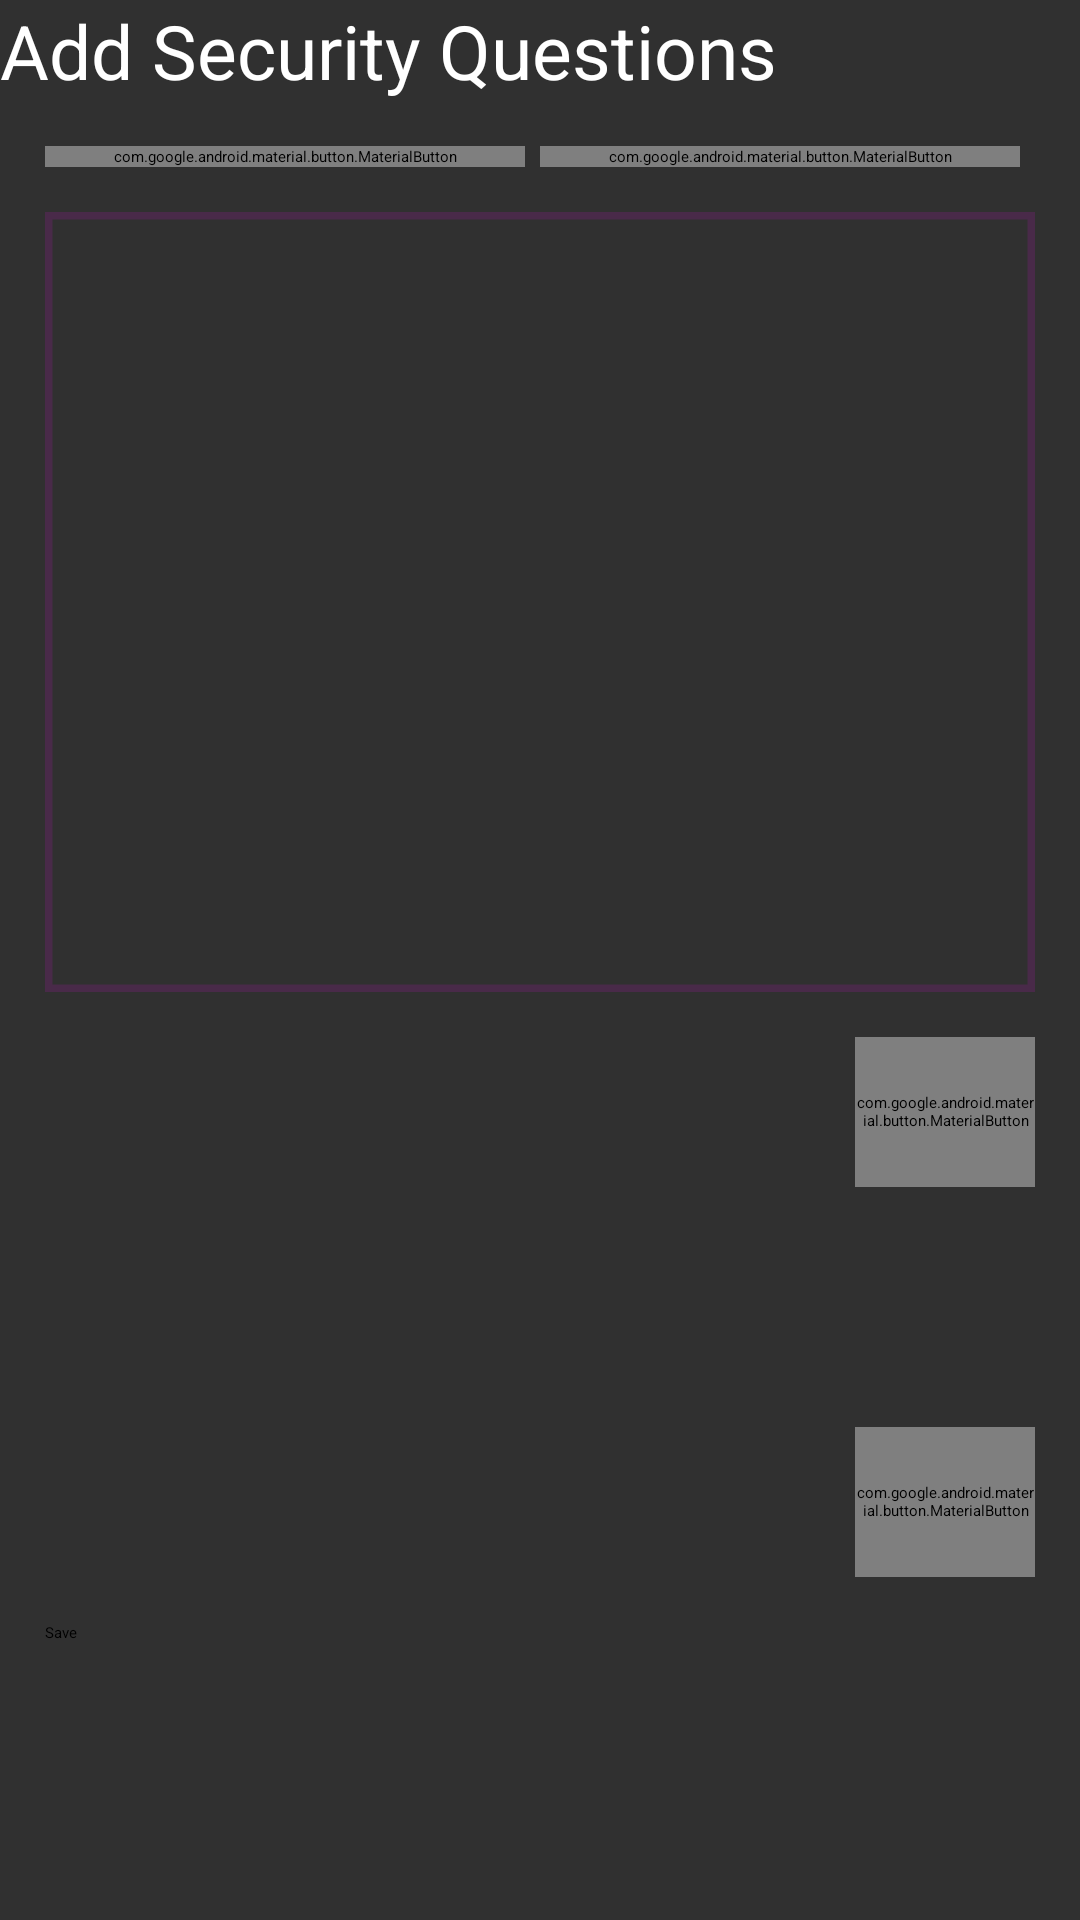

Here is an Android app screen rendered from its layout file. Give the layout XML and the strings, colors and styles it references.
<!-- AndroidManifest.xml: application theme ThemeOverlay.AppCompat.Dark.ActionBar -->
<!-- res/layout/text_reg.xml -->
<?xml version="1.0" encoding="utf-8"?>
<LinearLayout xmlns:android="http://schemas.android.com/apk/res/android"
    xmlns:app="http://schemas.android.com/apk/res-auto"
    xmlns:tools="http://schemas.android.com/tools"
    android:layout_width="match_parent"
    android:layout_height="match_parent"
    android:orientation="vertical"
    tools:context=".TextReg">

    <androidx.appcompat.widget.Toolbar
        android:id="@+id/toolbar"
        app:title="Security questions"
        android:layout_width="match_parent"
        app:buttonGravity="center_vertical"
        android:layout_height="wrap_content"
        app:titleTextColor="@color/white"
        android:background="?attr/colorPrimary"
        android:minHeight="?attr/actionBarSize"
        android:theme="?attr/actionBarTheme"
        tools:ignore="MissingConstraints" >

        <TextView android:layout_width="match_parent" android:layout_height="wrap_content" android:text="Add Security Questions" android:textSize="25dp"  android:textColor="@color/white">

        </TextView>
    </androidx.appcompat.widget.Toolbar>

    <LinearLayout
        android:layout_width="match_parent"
        android:layout_height="wrap_content"
        android:layout_marginTop="15dp"
        android:layout_marginLeft="15dp"
        android:layout_marginRight="15dp"
        android:orientation="vertical">

        <LinearLayout
            android:layout_width="match_parent"
            android:layout_height="wrap_content"
            android:orientation="horizontal">

            <com.google.android.material.button.MaterialButton
                android:id="@+id/inputImageBtn"
                android:layout_weight="1"
                android:layout_marginEnd="5dp"
                app:icon="@drawable/baseline_camera_alt_24"
                app:iconPadding="0dp"
                android:padding="0dp"
                app:cornerRadius="5dp"
                app:iconGravity="textStart"
                app:backgroundTint="@android:color/holo_orange_light"
                android:text=" Camera"
                android:layout_width="match_parent"
                android:layout_height="wrap_content" />

            <com.google.android.material.button.MaterialButton
                android:id="@+id/recognizeTextBtn"
                android:layout_weight="1"
                android:layout_marginEnd="5dp"
                app:icon="@drawable/baseline_document_scanner_24"
                app:iconPadding="0dp"
                android:padding="0dp"
                android:text=" Scan"
                app:cornerRadius="5dp"
                app:backgroundTint="@android:color/holo_orange_light"
                app:iconGravity="textStart"
                android:layout_width="match_parent"
                android:layout_height="wrap_content" />



        </LinearLayout>

        <ScrollView
            android:layout_width="match_parent"
            android:layout_height="wrap_content">

            <LinearLayout
                android:layout_width="match_parent"
                android:layout_height="wrap_content"
                android:layout_marginTop="15dp"
                android:orientation="vertical">

                <com.google.android.material.imageview.ShapeableImageView
                    android:id="@+id/imageIv"
                    android.adjustViewBounds="true"
                    android:layout_width="match_parent"
                    android:layout_height="260dp"
                    android:src="@drawable/baseline_image_24"
                    app:strokeWidth="5dp">

                </com.google.android.material.imageview.ShapeableImageView>

                
                


                <androidx.constraintlayout.widget.ConstraintLayout
                    android:id="@+id/linearLayout3"
                    android:layout_marginTop="15dp"
                    android:layout_width="match_parent"
                    android:layout_height="wrap_content">

                    <EditText
                        android:id="@+id/question"
                        android:layout_width="0dp"
                        android:layout_height="0dp"
                        android:layout_marginStart="15dp"
                        android:layout_marginLeft="15dp"
                        android:textSize="12dp"
                        app:layout_constraintBottom_toBottomOf="parent"
                        app:layout_constraintEnd_toStartOf="@+id/voiceBtn1"
                        app:layout_constraintStart_toStartOf="parent"
                        app:layout_constraintTop_toTopOf="@+id/voiceBtn1"></EditText>

                    <com.google.android.material.button.MaterialButton
                        android:id="@+id/voiceBtn1"
                        android:layout_width="60dp"
                        android:layout_height="50dp"
                        android:onClick="speak1"
                        android:padding="0dp"
                        app:cornerRadius="5dp"
                        app:icon="@drawable/baseline_mic_24"
                        app:iconGravity="textStart"
                        app:iconPadding="0dp"
                        app:backgroundTint="@android:color/holo_orange_light"
                        app:layout_constraintBottom_toBottomOf="parent"
                        app:layout_constraintEnd_toEndOf="parent"
                        app:layout_constraintStart_toEndOf="@+id/question" />

                </androidx.constraintlayout.widget.ConstraintLayout>





                <com.google.android.material.imageview.ShapeableImageView
                    android:id="@+id/swipeText"
                    android:strokeWidth="0"
                    android.adjustViewBounds="true"
                    android:layout_width="match_parent"
                    android:layout_height="50dp"
                    app:backgroundTint="@android:color/holo_orange_light"
                    android:layout_marginTop="15dp"
                    android:onClick="swipeText"
                    android:padding="5dp"
                    android:src="@drawable/baseline_cached_24"
                     />

                <androidx.constraintlayout.widget.ConstraintLayout
                    android:id="@+id/linearLayout4"
                    android:layout_marginTop="15dp"
                    android:layout_marginBottom="15dp"
                    android:layout_width="match_parent"
                    android:layout_height="match_parent">

                    <EditText
                        android:id="@+id/answer"
                        android:layout_width="0dp"
                        android:layout_height="0dp"
                        android:layout_marginStart="15dp"
                        android:layout_marginLeft="15dp"
                        android:textSize="12dp"
                        app:layout_constraintBottom_toBottomOf="parent"
                        app:layout_constraintEnd_toStartOf="@+id/voiceBtn2"
                        app:layout_constraintStart_toStartOf="parent"
                        app:layout_constraintTop_toTopOf="@+id/voiceBtn2"></EditText>

                    <com.google.android.material.button.MaterialButton
                        android:id="@+id/voiceBtn2"
                        android:layout_width="60dp"
                        android:layout_height="50dp"
                        android:onClick="speak2"
                        android:padding="0dp"
                        app:cornerRadius="5dp"
                        app:icon="@drawable/baseline_mic_24"
                        app:iconGravity="textStart"
                        app:iconPadding="0dp"
                        app:backgroundTint="@android:color/holo_orange_light"
                        app:layout_constraintBottom_toBottomOf="parent"
                        app:layout_constraintEnd_toEndOf="parent"
                        app:layout_constraintStart_toEndOf="@+id/answer" />

                </androidx.constraintlayout.widget.ConstraintLayout>





                
                
                
                

            </LinearLayout>

        </ScrollView>

        <Button
            android:id="@+id/saveBtn"
            android:layout_width="match_parent"
            android:layout_height="wrap_content"
            app:cornerRadius="5dp"
            android:onClick="save"
            app:backgroundTint="@android:color/holo_orange_light"
            android:text="Save" />

    </LinearLayout>




</LinearLayout>
<!-- resources referenced by this layout -->
<resources>

  <!-- not gathered from this repository: default colours our renderer supplied (Android Studio template values) -->
  <color name="white">#FFFFFFFF</color>
</resources>
